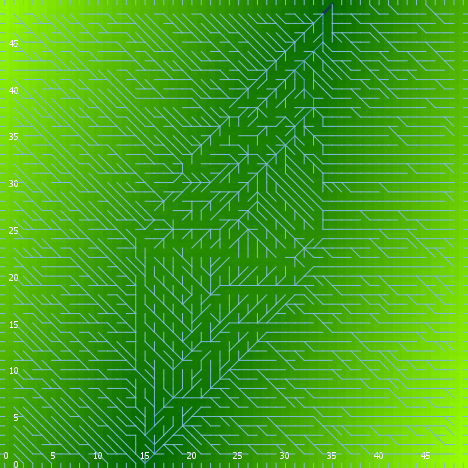

The file beside this chart, header and first rows:
export-world data (NetLogo 6.0.4)
land.nlogo
01/13/2020 23:44:21:561 +0000
RANDOM STATE
0 0 -1727483681 447 -0.3929694328494843 …
GLOBALS
min-pxcor, max-pxcor, min-pycor, max-pycor, perspective, subject, nextIndex, directed-links, ticks, algorithm-style, continentality, display-mode, do-fill-sinks, elevationdistribution, elevationnoise, elevationsmoothstep, featureanglerange, landoceanratio, maxdist, maxelevation, minelevation, numcontinents, numoceans, numranges
0, 49, 0, 49, 0, nobody, 2600, "UNDIRECTED", -1, "C#", 1452, "terrain", true, [3.9048112748364825 2.837059909433321 1.…, 0.08618, 1, 11.62, 1, 34.65, 4.883, 0.05722, 4, 6, 0
TURTLES
who, color, heading, xcor, ycor, shape, label, label-color, breed, hidden?, size, pen-size, pen-mode, points
0, 5, 262, 8, 29, "default", "", 9.9, {breed flowholders}, true, 1, 1, "up", 
1, 115, 115, 43, 19, "default", "", 9.9, {breed flowholders}, true, 1, 1, "up", 
2, 75, 344, 43, 15, "default", "", 9.9, {breed flowholders}, true, 1, 1, "up", 
3, 95, 194, 37, 4, "default", "", 9.9, {breed flowholders}, true, 1, 1, "up", 
4, 97, 180, 17, 0, "line half", "", 9.9, {breed flowholders}, false, 1, 1, "up", 
5, 85, 305, 16, 22, "default", "", 9.9, {breed flowholders}, true, 1, 1, "up", 
6, 135, 138, 3, 15, "default", "", 9.9, {breed flowholders}, true, 1, 1, "up", 
7, 115, 288, 2, 43, "default", "", 9.9, {breed flowholders}, true, 1, 1, "up", 
8, 15, 154, 11, 14, "default", "", 9.9, {breed flowholders}, true, 1, 1, "up", 
9, 97, 90, 49, 12, "line half", "", 9.9, {breed flowholders}, false, 1, 1, "up", 
10, 45, 150, 41, 31, "default", "", 9.9, {breed flowholders}, true, 1, 1, "up", 
11, 105, 251, 17, 12, "default", "", 9.9, {breed flowholders}, true, 1, 1, "up", 
12, 97, 90, 49, 47, "line half", "", 9.9, {breed flowholders}, false, 1, 1, "up", 
13, 125, 166, 31, 43, "default", "", 9.9, {breed flowholders}, true, 1, 1, "up", 
14, 5, 272, 15, 24, "default", "", 9.9, {breed flowholders}, true, 1, 1, "up", 
15, 125, 303, 17, 29, "default", "", 9.9, {breed flowholders}, true, 1, 1, "up", 
16, 125, 142, 25, 35, "default", "", 9.9, {breed flowholders}, true, 1, 1, "up", 
17, 115, 154, 39, 38, "default", "", 9.9, {breed flowholders}, true, 1, 1, "up", 
18, 65, 344, 4, 39, "default", "", 9.9, {breed flowholders}, true, 1, 1, "up", 
19, 45, 320, 23, 37, "default", "", 9.9, {breed flowholders}, true, 1, 1, "up", 
20, 75, 232, 3, 39, "default", "", 9.9, {breed flowholders}, true, 1, 1, "up", 
21, 45, 223, 19, 9, "default", "", 9.9, {breed flowholders}, true, 1, 1, "up", 
22, 97, 270, 0, 2, "line half", "", 9.9, {breed flowholders}, false, 1, 1, "up", 
23, 97, 90, 49, 28, "line half", "", 9.9, {breed flowholders}, false, 1, 1, "up", 
24, 75, 118, 15, 10, "default", "", 9.9, {breed flowholders}, true, 1, 1, "up", 
25, 135, 123, 11, 34, "default", "", 9.9, {breed flowholders}, true, 1, 1, "up", 
26, 25, 164, 9, 40, "default", "", 9.9, {breed flowholders}, true, 1, 1, "up", 
27, 97, 0, 6, 49, "line half", "", 9.9, {breed flowholders}, false, 1, 1, "up", 
28, 135, 3, 4, 27, "default", "", 9.9, {breed flowholders}, true, 1, 1, "up", 
29, 105, 18, 2, 12, "default", "", 9.9, {breed flowholders}, true, 1, 1, "up", 
30, 97, 270, 0, 20, "line half", "", 9.9, {breed flowholders}, false, 1, 1, "up", 
31, 105, 33, 33, 25, "default", "", 9.9, {breed flowholders}, true, 1, 1, "up", 
32, 115, 339, 32, 35, "default", "", 9.9, {breed flowholders}, true, 1, 1, "up", 
33, 35, 139, 5, 6, "default", "", 9.9, {breed flowholders}, true, 1, 1, "up", 
34, 125, 5, 48, 16, "default", "", 9.9, {breed flowholders}, true, 1, 1, "up", 
35, 25, 291, 46, 23, "default", "", 9.9, {breed flowholders}, true, 1, 1, "up", 
36, 15, 216, 41, 3, "default", "", 9.9, {breed flowholders}, true, 1, 1, "up", 
37, 55, 123, 16, 39, "default", "", 9.9, {breed flowholders}, true, 1, 1, "up", 
38, 25, 145, 39, 28, "default", "", 9.9, {breed flowholders}, true, 1, 1, "up", 
39, 125, 319, 43, 8, "default", "", 9.9, {breed flowholders}, true, 1, 1, "up", 
40, 125, 226, 44, 13, "default", "", 9.9, {breed flowholders}, true, 1, 1, "up", 
41, 25, 335, 23, 46, "default", "", 9.9, {breed flowholders}, true, 1, 1, "up", 
42, 5, 286, 48, 36, "default", "", 9.9, {breed flowholders}, true, 1, 1, "up", 
43, 35, 120, 13, 28, "default", "", 9.9, {breed flowholders}, true, 1, 1, "up", 
44, 97, 180, 42, 0, "line half", "", 9.9, {breed flowholders}, false, 1, 1, "up", 
45, 75, 107, 37, 41, "default", "", 9.9, {breed flowholders}, true, 1, 1, "up", 
46, 45, 101, 45, 38, "default", "", 9.9, {breed flowholders}, true, 1, 1, "up", 
47, 5, 44, 37, 45, "default", "", 9.9, {breed flowholders}, true, 1, 1, "up", 
48, 65, 30, 22, 46, "default", "", 9.9, {breed flowholders}, true, 1, 1, "up", 
49, 75, 280, 37, 42, "default", "", 9.9, {breed flowholders}, true, 1, 1, "up", 
50, 75, 56, 8, 39, "default", "", 9.9, {breed flowholders}, true, 1, 1, "up", 
... 7,535 more rows
